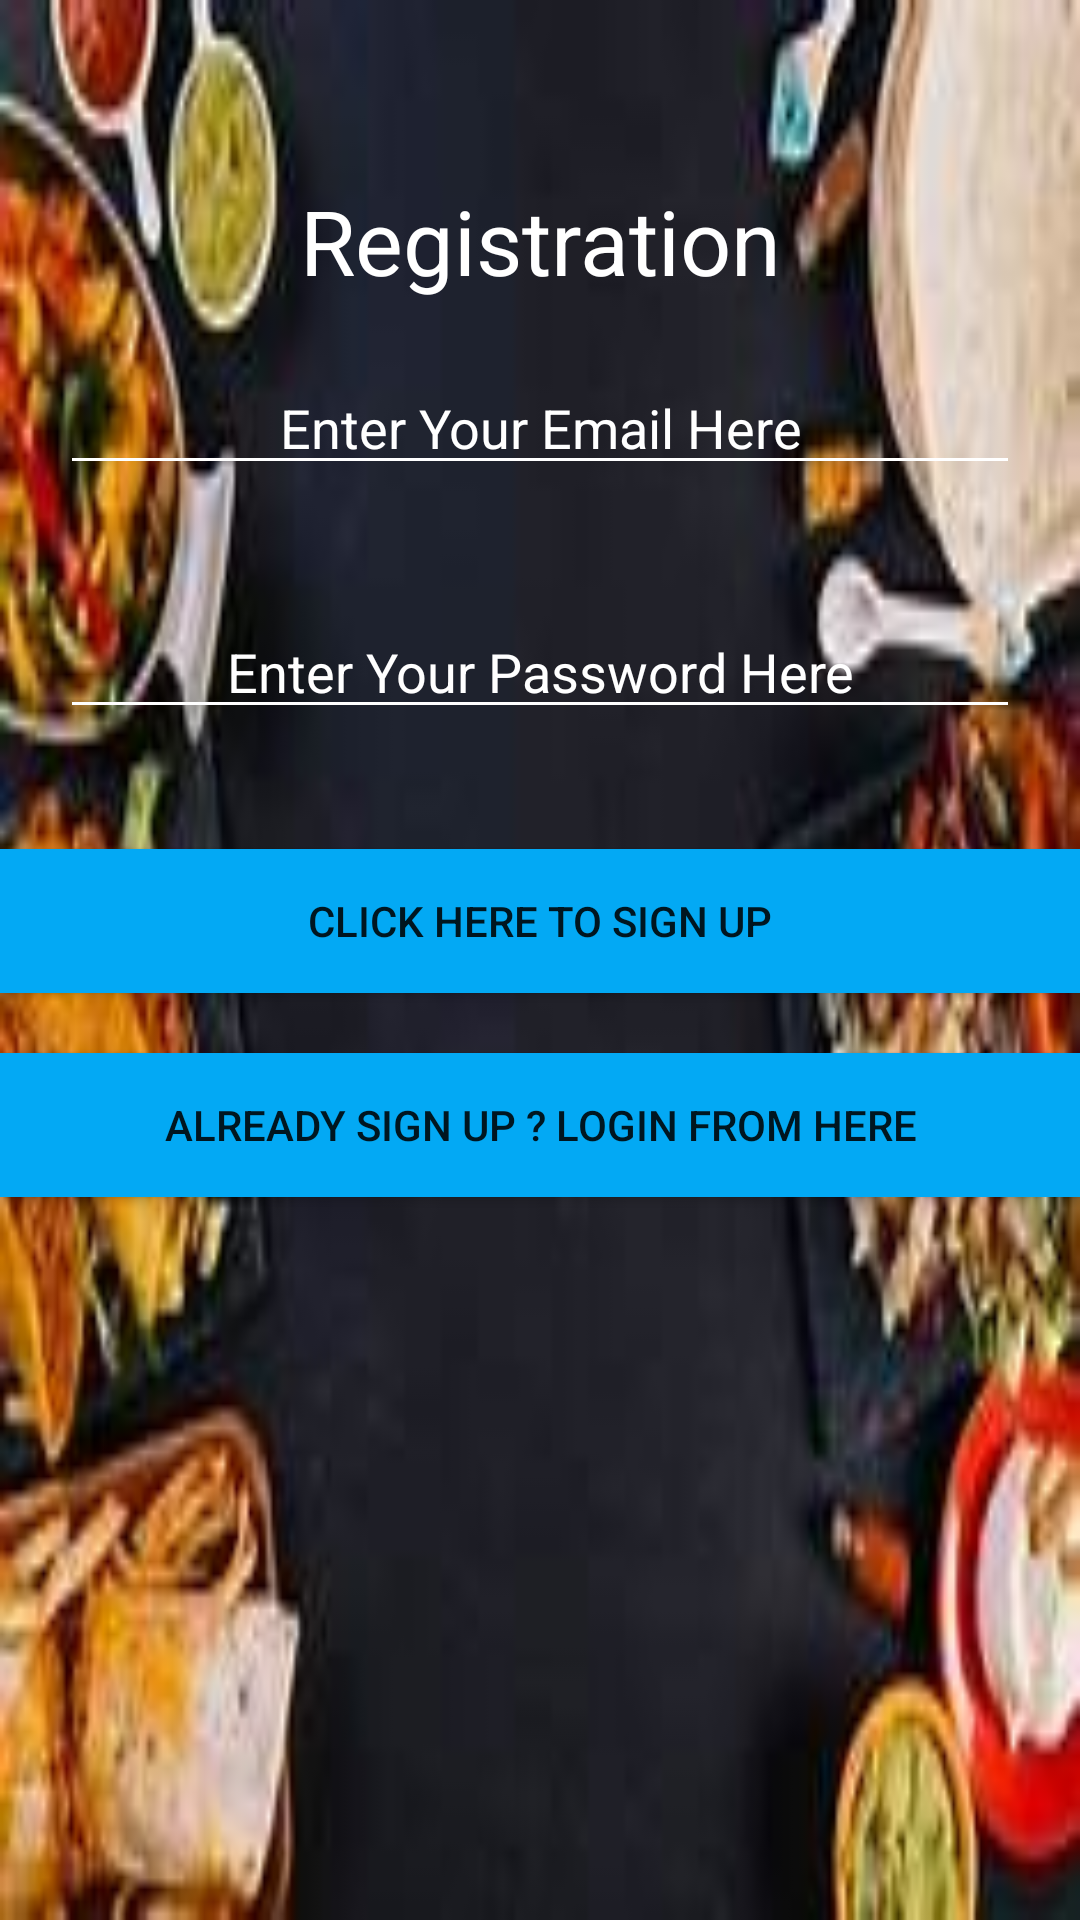

Produce the Android XML layout that renders to this screen, including the resource entries it uses.
<!-- AndroidManifest.xml: application theme AppTheme -->
<!-- res/layout/activity_main.xml -->
<?xml version="1.0" encoding="utf-8"?>
<RelativeLayout xmlns:android="http://schemas.android.com/apk/res/android"
    xmlns:tools="http://schemas.android.com/tools"
    android:layout_width="match_parent"
    android:layout_height="match_parent"
    tools:context="com.example.mrfoodie.MainActivity"
    android:background="@drawable/background1">



    <TextView
        android:layout_width="fill_parent"
        android:layout_height="wrap_content"
        android:id="@+id/textView"
        android:textSize="30dp"
        android:text="Registration"
        android:textColor="#ffffff"
        android:gravity="center"
        android:layout_marginTop="60dp"
        />


    <EditText
        android:layout_width="fill_parent"
        android:layout_height="wrap_content"
        android:id="@+id/EditText_User_EmailID"
        android:hint="Enter Your Email Here"
        android:textColor="#ffffff"
        android:layout_margin="20dp"

        android:gravity="center"
        android:layout_below="@+id/textView"
        android:textColorHint="#ffffff"
        android:theme="@style/ThemeEditTextLight"

        android:layout_marginTop="20dp"
        />

    <EditText
        android:layout_width="fill_parent"
        android:layout_height="wrap_content"
        android:id="@+id/EditText_User_Password"
        android:hint="Enter Your Password Here"
        android:layout_margin="20dp"
        android:textColor="#ffffff"

        android:gravity="center"
        android:inputType="textPassword"
        android:layout_below="@+id/EditText_User_EmailID"
        android:theme="@style/ThemeEditTextLight"
        android:textColorHint="#ffffff"

        android:layout_marginTop="20dp"/>

    <Button
        android:layout_width="fill_parent"
        android:layout_height="wrap_content"
        android:id="@+id/Button_SignUp"
        android:layout_below="@+id/EditText_User_Password"
        android:background="#03A9F4"

        android:text="Click Here To Sign Up"
        android:layout_marginTop="20dp"/>

    <Button
        android:layout_width="fill_parent"
        android:layout_height="wrap_content"
        android:id="@+id/Button_LoginActivity"
        android:layout_below="@+id/Button_SignUp"
        android:text="ALREADY SIGN UP ? LOGIN FROM HERE"
        android:background="#03A9F4"

        android:layout_marginTop="20dp"/>



</RelativeLayout>
<!-- resources referenced by this layout -->
<resources>
  <!-- drawable background1: jpg bitmap (drawable, 8085 bytes) -->
  <style name="ThemeEditTextLight">
          
          <item name="colorControlNormal">#ffffff</item>
          
          <item name="android:textColor">#ffffff</item>
          
  
      </style>
  <style name="AppTheme" parent="Theme.AppCompat.Light.DarkActionBar">
          
          <item name="colorPrimary">@color/colorPrimary</item>
          <item name="colorPrimaryDark">@color/colorPrimaryDark</item>
          <item name="colorAccent">@color/colorAccent</item>
      </style>
  <!-- not gathered from this repository: default colours our renderer supplied (Android Studio template values) -->
  <color name="colorPrimary">#FF6200EE</color>
  <color name="colorPrimaryDark">#FF3700B3</color>
  <color name="colorAccent">#FF03DAC5</color>
</resources>
